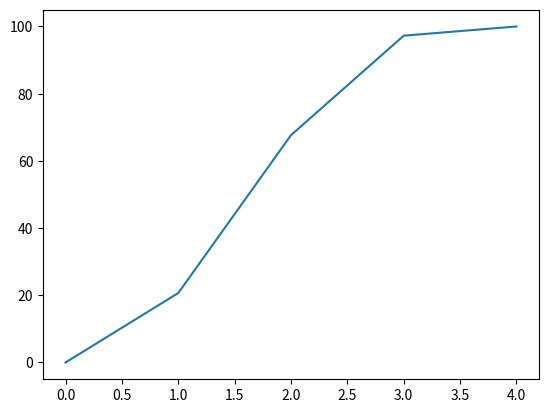

This figure's Python source:
#import matplotlib.pyplot as plt
from pylab import *

X = [0, 1, 2, 3, 4]
Y = [0, 20.66, 67.65, 97.26, 100]

plot(X, Y)

show()
